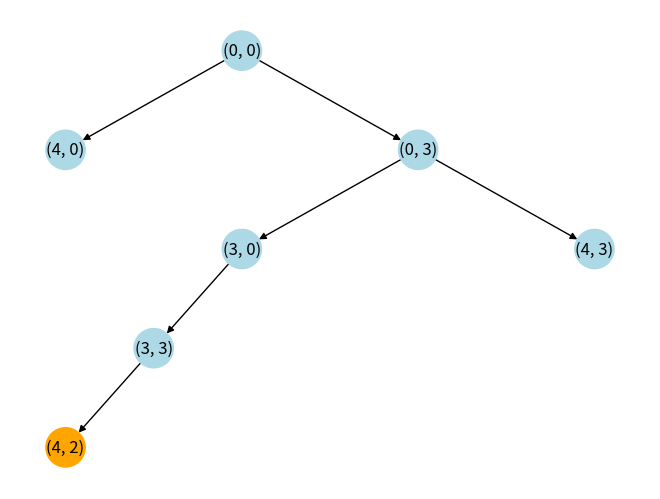

Recreate this plot in Python.
import matplotlib.pyplot as plt
import networkx as nx

JUG1_CAPACITY = 4
JUG2_CAPACITY = 3
GOAL = 2

def get_successors(state):
    a, b = state
    pour1 = min(a, JUG2_CAPACITY - b)
    pour2 = min(b, JUG1_CAPACITY - a)
    successors = set([
        (JUG1_CAPACITY, b),
        (a, JUG2_CAPACITY),
        (0, b),
        (a, 0),
        (a - pour1, b + pour1),
        (a + pour2, b - pour2),
    ])

    return successors

def assign_pos(G, node, pos, depth=0, x=0):
    if node not in pos:
        pos[node] = (x, -depth)
        children = list(G.successors(node))
        if children:
            start_x = x - len(children)
            for i, child in enumerate(children):
                assign_pos(G, child, pos, depth + 1, start_x + i * 4)

def dfs(start):
    G = nx.DiGraph()
    G.add_node(start)
    visited = set([start])
    stack = [start]
    pos = {}

    print("Visited:", start)
    while stack:
        current = stack.pop()

        if current[0] == GOAL or current[1] == GOAL:
            print("Goal reached:", current)
            break

        for succ in get_successors(current):
            if succ not in visited:
                visited.add(succ)
                print("Visited:", succ)
                G.add_edge(current, succ)
                stack.append(succ)

    assign_pos(G, start, pos)
    colors = ["orange" if node == current else "lightblue" for node in G.nodes]
    nx.draw(G, pos, with_labels=True, node_color=colors, node_size=800)
    plt.show()

dfs((0, 0))
